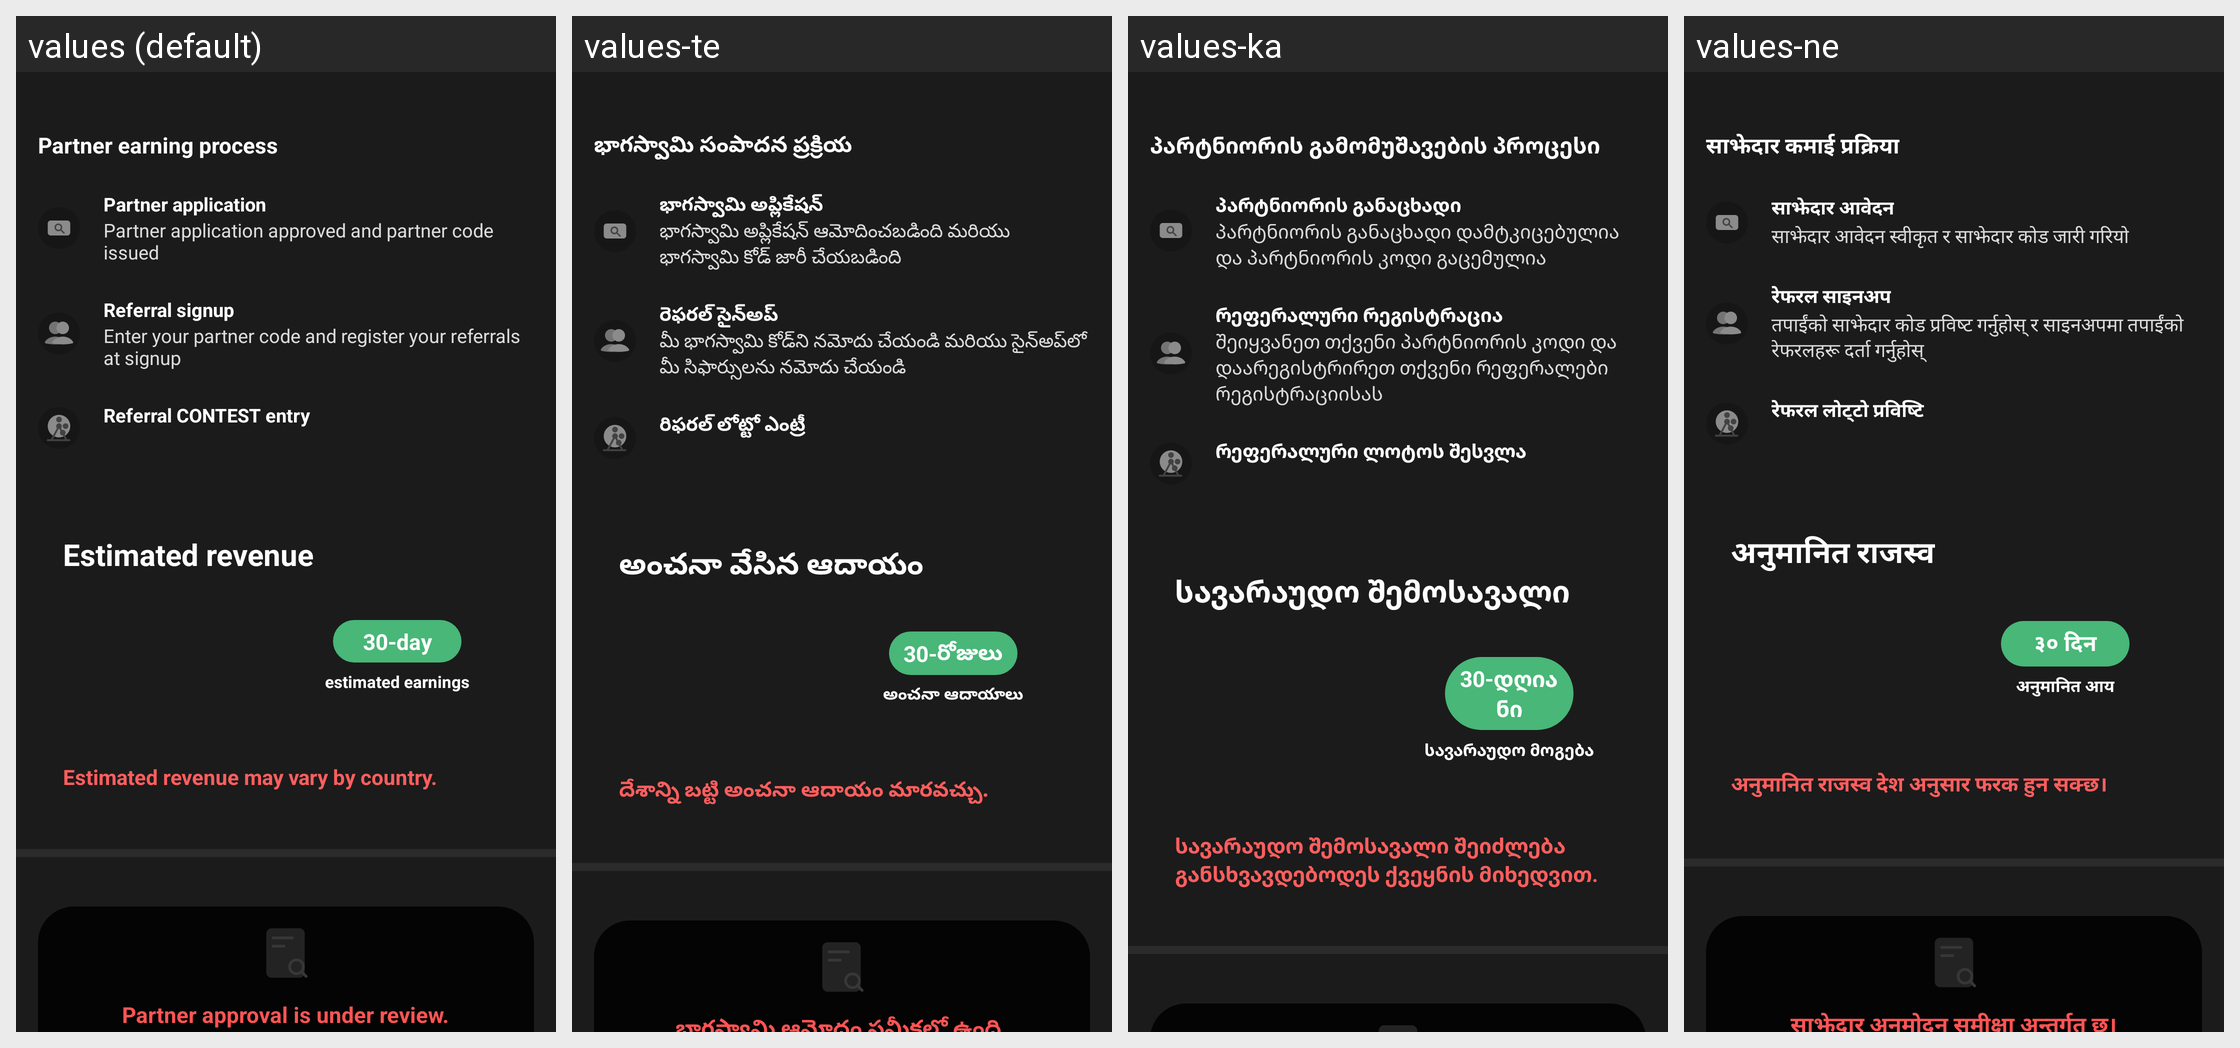

Here is an Android app screen in its default locale and in the app's own translations. Write out the translated-string differences for the strings that appear on this screen.
Android screen res/layout/activity_partner_req.xml rendered under 4 locales, left to right: values (default), values-te, values-ka, values-ne. Device: Nexus 5 (rendered at 1080×1920; each locale shown at half size, 540×960, under a caption strip naming it); theme AppTheme.
Other locales in the repository, not shown: values-af, values-am, values-ar, values-as, values-az, values-be, values-bg, values-bn, values-bs, values-ca, values-ceb, values-co, values-cs, values-cy, values-da, values-de, values-el, values-en, values-eo, values-es, values-et, values-eu, values-fa, values-fi, values-fr, values-fy, values-ga, values-gd, values-gl, values-gn, values-gu, values-ha, values-haw, values-he, values-hi, values-hmn, values-hr, values-ht, values-hu, values-hy, values-id, values-ig, values-is, values-it, values-ja, values-jw, values-kk, values-km, values-kn, values-ko, values-ku, values-ky, values-lb, values-lo, values-lt, values-lv, values-mg, values-mi, values-mk, values-ml, values-mn, values-mr, values-ms, values-mt, values-my, values-nl, values-no, values-ny, values-or, values-pa, values-pl, values-ps, values-pt, values-ro, values-ru, values-rw, values-sd, values-si, values-sk, values-sl, values-sm, values-sn, values-so, values-sq, values-sr, values-st, values-su, values-sv, values-sw, values-ta, values-tg, values-th, values-tk, values-tr, values-tt, values-ug, values-uk, values-ur, values-uz, values-vi, values-xh, values-yi, values-yo, values-zh-rCN, values-zh-rTW, values-zu.
Strings drawn on this screen, with the default value and each locale's value (text and hints the layout hard-codes, and strings that could not be matched under every locale, appear in the picture but are not listed):

word_partner_earn_process
  values: Partner earning process
  values-te: భాగస్వామి సంపాదన ప్రక్రియ
  values-ka: პარტნიორის გამომუშავების პროცესი
  values-ne: साझेदार कमाई प्रक्रिया

word_partner_earn_process1
  values: Partner application
  values-te: భాగస్వామి అప్లికేషన్
  values-ka: პარტნიორის განაცხადი
  values-ne: साझेदार आवेदन

msg_partner_earn_process1_desc
  values: Partner application approved and partner code issued
  values-te: భాగస్వామి అప్లికేషన్ ఆమోదించబడింది మరియు భాగస్వామి కోడ్ జారీ చేయబడింది
  values-ka: პარტნიორის განაცხადი დამტკიცებულია და პარტნიორის კოდი გაცემულია
  values-ne: साझेदार आवेदन स्वीकृत र साझेदार कोड जारी गरियो

word_partner_earn_process2
  values: Referral signup
  values-te: రెఫరల్ సైన్అప్
  values-ka: რეფერალური რეგისტრაცია
  values-ne: रेफरल साइनअप

msg_partner_earn_process2_desc
  values: Enter your partner code and register your referrals at signup
  values-te: మీ భాగస్వామి కోడ్‌ని నమోదు చేయండి మరియు సైన్అప్‌లో మీ సిఫార్సులను నమోదు చేయండి
  values-ka: შეიყვანეთ თქვენი პარტნიორის კოდი და დაარეგისტრირეთ თქვენი რეფერალები რეგისტრაციისას
  values-ne: तपाईंको साझेदार कोड प्रविष्ट गर्नुहोस् र साइनअपमा तपाईंको रेफरलहरू दर्ता गर्नुहोस्

word_partner_earn_process3
  values: Referral CONTEST entry
  values-te: రిఫరల్ లోట్టో ఎంట్రీ
  values-ka: რეფერალური ლოტოს შესვლა
  values-ne: रेफरल लोट्टो प्रविष्टि

word_expect_earn
  values: Estimated revenue
  values-te: అంచనా వేసిన ఆదాయం
  values-ka: სავარაუდო შემოსავალი
  values-ne: अनुमानित राजस्व

word_30day
  values: 30-day
  values-te: 30-రోజులు
  values-ka: 30-დღიანი
  values-ne: ३० दिन

word_expect_earn_30day
  values: estimated earnings
  values-te: అంచనా ఆదాయాలు
  values-ka: სავარაუდო მოგება
  values-ne: अनुमानित आय

msg_expect_earn_caution
  values: Estimated revenue may vary by country.
  values-te: దేశాన్ని బట్టి అంచనా ఆదాయం మారవచ్చు.
  values-ka: სავარაუდო შემოსავალი შეიძლება განსხვავდებოდეს ქვეყნის მიხედვით.
  values-ne: अनुमानित राजस्व देश अनुसार फरक हुन सक्छ।

word_req_partner
  values: Partner application
  values-te: భాగస్వామి అప్లికేషన్
  values-ka: პარტნიორის განაცხადი
  values-ne: साझेदार आवेदन
